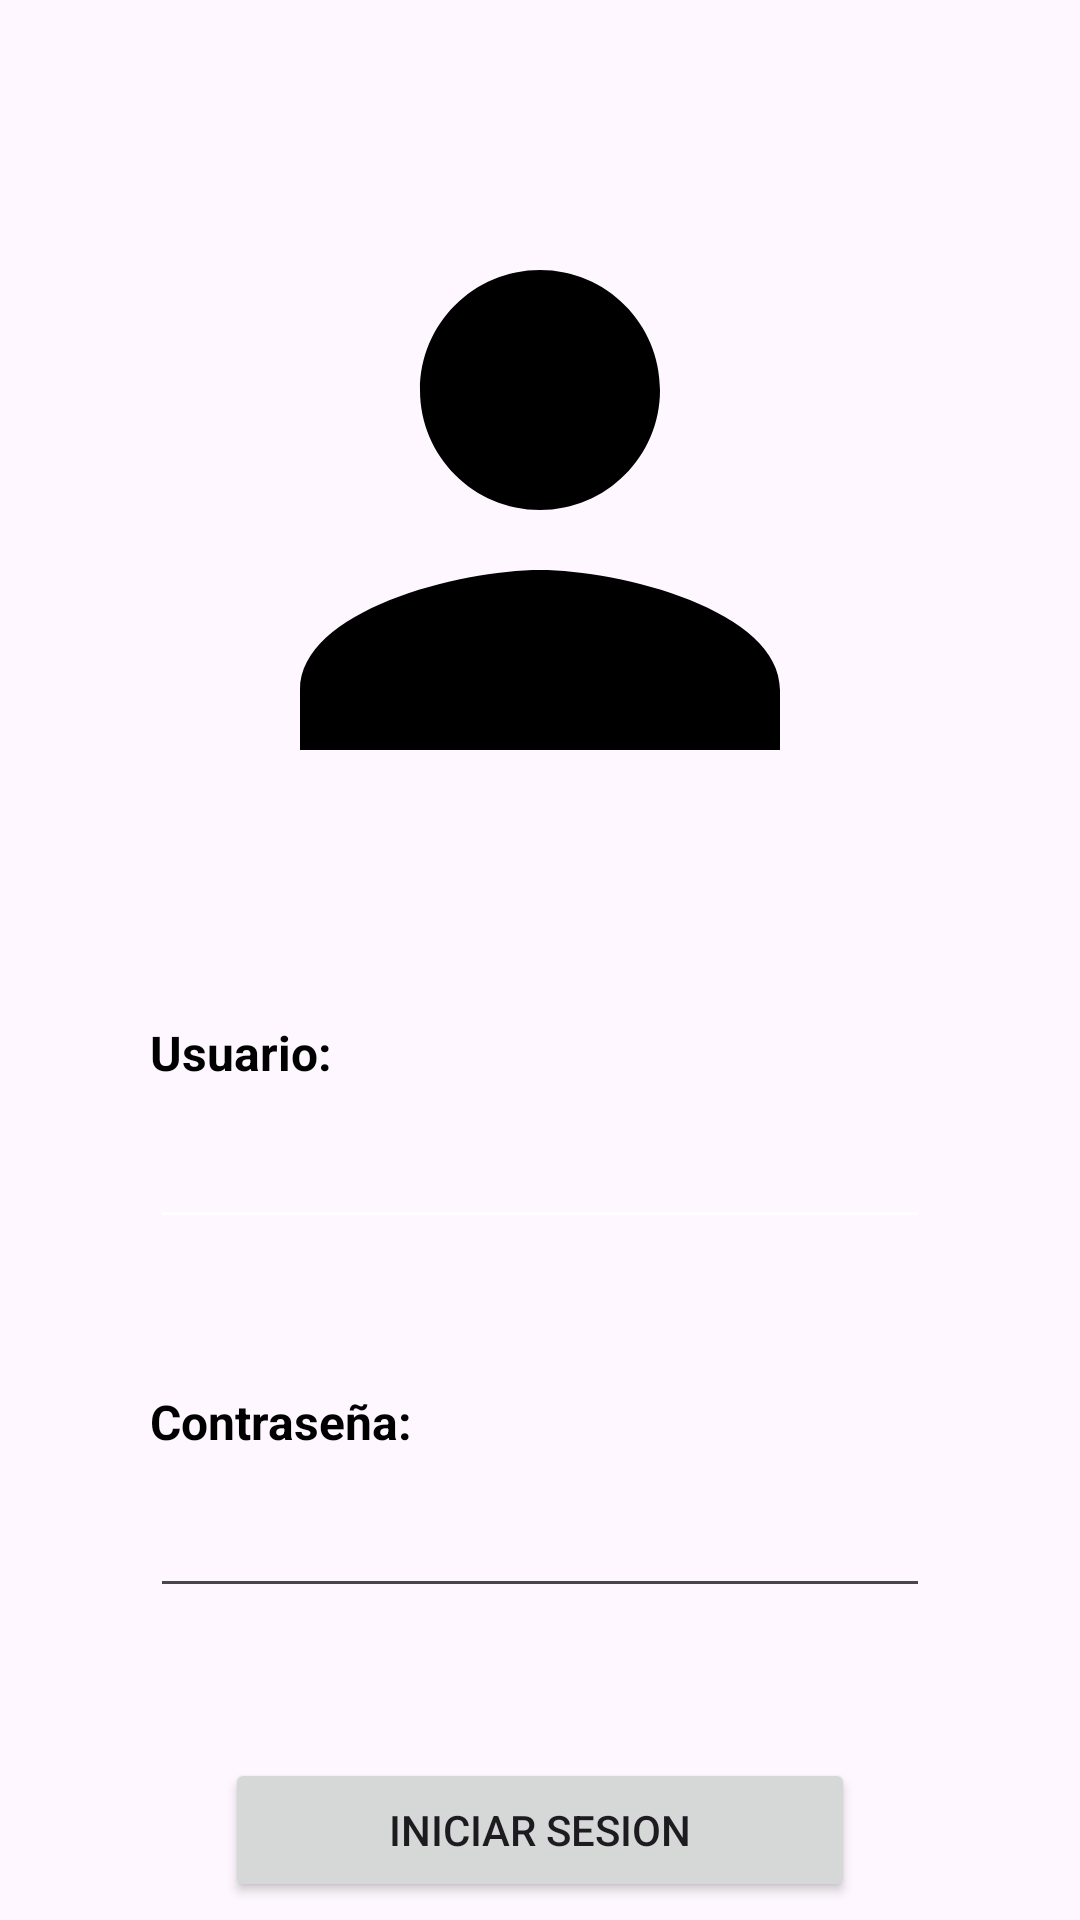

Layout XML and referenced resources for this Android screen:
<!-- AndroidManifest.xml: application theme Theme.GeneradorDeOrdenDeServicio -->
<!-- res/layout/activity_main.xml -->
<?xml version="1.0" encoding="utf-8"?>
<androidx.constraintlayout.widget.ConstraintLayout xmlns:android="http://schemas.android.com/apk/res/android"
    xmlns:app="http://schemas.android.com/apk/res-auto"
    xmlns:tools="http://schemas.android.com/tools"
    android:layout_width="match_parent"
    android:layout_height="match_parent"
    android:backgroundTint="#FFFFFF"
    tools:context=".MainActivity">

    <EditText
        android:id="@+id/editTextText2"
        android:layout_width="0dp"
        android:layout_height="wrap_content"
        android:layout_marginStart="50dp"
        android:layout_marginTop="10dp"
        android:layout_marginEnd="50dp"
        android:backgroundTint="#FFFFFF"
        android:ems="10"
        android:inputType="text"
        android:textColor="#000000"
        app:layout_constraintEnd_toEndOf="parent"
        app:layout_constraintStart_toStartOf="parent"
        app:layout_constraintTop_toBottomOf="@+id/textView2" />

    <TextView
        android:id="@+id/textView2"
        android:layout_width="0dp"
        android:layout_height="wrap_content"
        android:layout_marginStart="50dp"
        android:layout_marginTop="50dp"
        android:text="Usuario:"
        android:textColor="#000000"
        android:textSize="16sp"
        android:textStyle="bold"
        app:layout_constraintEnd_toEndOf="parent"
        app:layout_constraintHorizontal_bias="0.186"
        app:layout_constraintStart_toStartOf="parent"
        app:layout_constraintTop_toBottomOf="@+id/imageView2" />

    <EditText
        android:id="@+id/editTextTextPassword2"
        android:layout_width="0dp"
        android:layout_height="wrap_content"
        android:layout_marginStart="50dp"
        android:layout_marginTop="10dp"
        android:layout_marginEnd="50dp"
        android:ems="10"
        android:inputType="textPassword"
        android:textColor="#000000"
        app:layout_constraintEnd_toEndOf="parent"
        app:layout_constraintStart_toStartOf="parent"
        app:layout_constraintTop_toBottomOf="@+id/textView" />

    <TextView
        android:id="@+id/textView"
        android:layout_width="0dp"
        android:layout_height="wrap_content"
        android:layout_marginStart="50dp"
        android:layout_marginTop="50dp"
        android:layout_marginEnd="50dp"
        android:text="Contraseña:"
        android:textColor="#000000"
        android:textSize="16sp"
        android:textStyle="bold"
        app:layout_constraintEnd_toEndOf="parent"
        app:layout_constraintStart_toStartOf="parent"
        app:layout_constraintTop_toBottomOf="@+id/editTextText2" />

    <ImageView
        android:id="@+id/imageView2"
        android:layout_width="wrap_content"
        android:layout_height="wrap_content"
        android:layout_marginTop="50dp"
        app:layout_constraintEnd_toEndOf="parent"
        app:layout_constraintStart_toStartOf="parent"
        app:layout_constraintTop_toTopOf="parent"
        app:srcCompat="@drawable/baseline_person_24" />

    <Button
        android:id="@+id/button"
        android:layout_width="0dp"
        android:layout_height="wrap_content"
        android:layout_marginStart="75dp"
        android:layout_marginTop="50dp"
        android:layout_marginEnd="75dp"
        android:text="Iniciar Sesion"
        app:layout_constraintEnd_toEndOf="parent"
        app:layout_constraintHorizontal_bias="0.0"
        app:layout_constraintStart_toStartOf="parent"
        app:layout_constraintTop_toBottomOf="@+id/editTextTextPassword2" />

</androidx.constraintlayout.widget.ConstraintLayout>
<!-- resources referenced by this layout -->
<resources>
  <!-- drawable baseline_person_24 (drawable) -->
  <vector android:height="240dp" android:tint="#000000"
      android:viewportHeight="24" android:viewportWidth="24"
      android:width="240dp" xmlns:android="http://schemas.android.com/apk/res/android">
      <path android:fillColor="@android:color/white" android:pathData="M12,12c2.21,0 4,-1.79 4,-4s-1.79,-4 -4,-4 -4,1.79 -4,4 1.79,4 4,4zM12,14c-2.67,0 -8,1.34 -8,4v2h16v-2c0,-2.66 -5.33,-4 -8,-4z"/>
  </vector>
  <style name="Theme.GeneradorDeOrdenDeServicio" parent="Base.Theme.GeneradorDeOrdenDeServicio" />
  <style name="Base.Theme.GeneradorDeOrdenDeServicio" parent="Theme.Material3.DayNight.NoActionBar">
          
          
      </style>
</resources>
